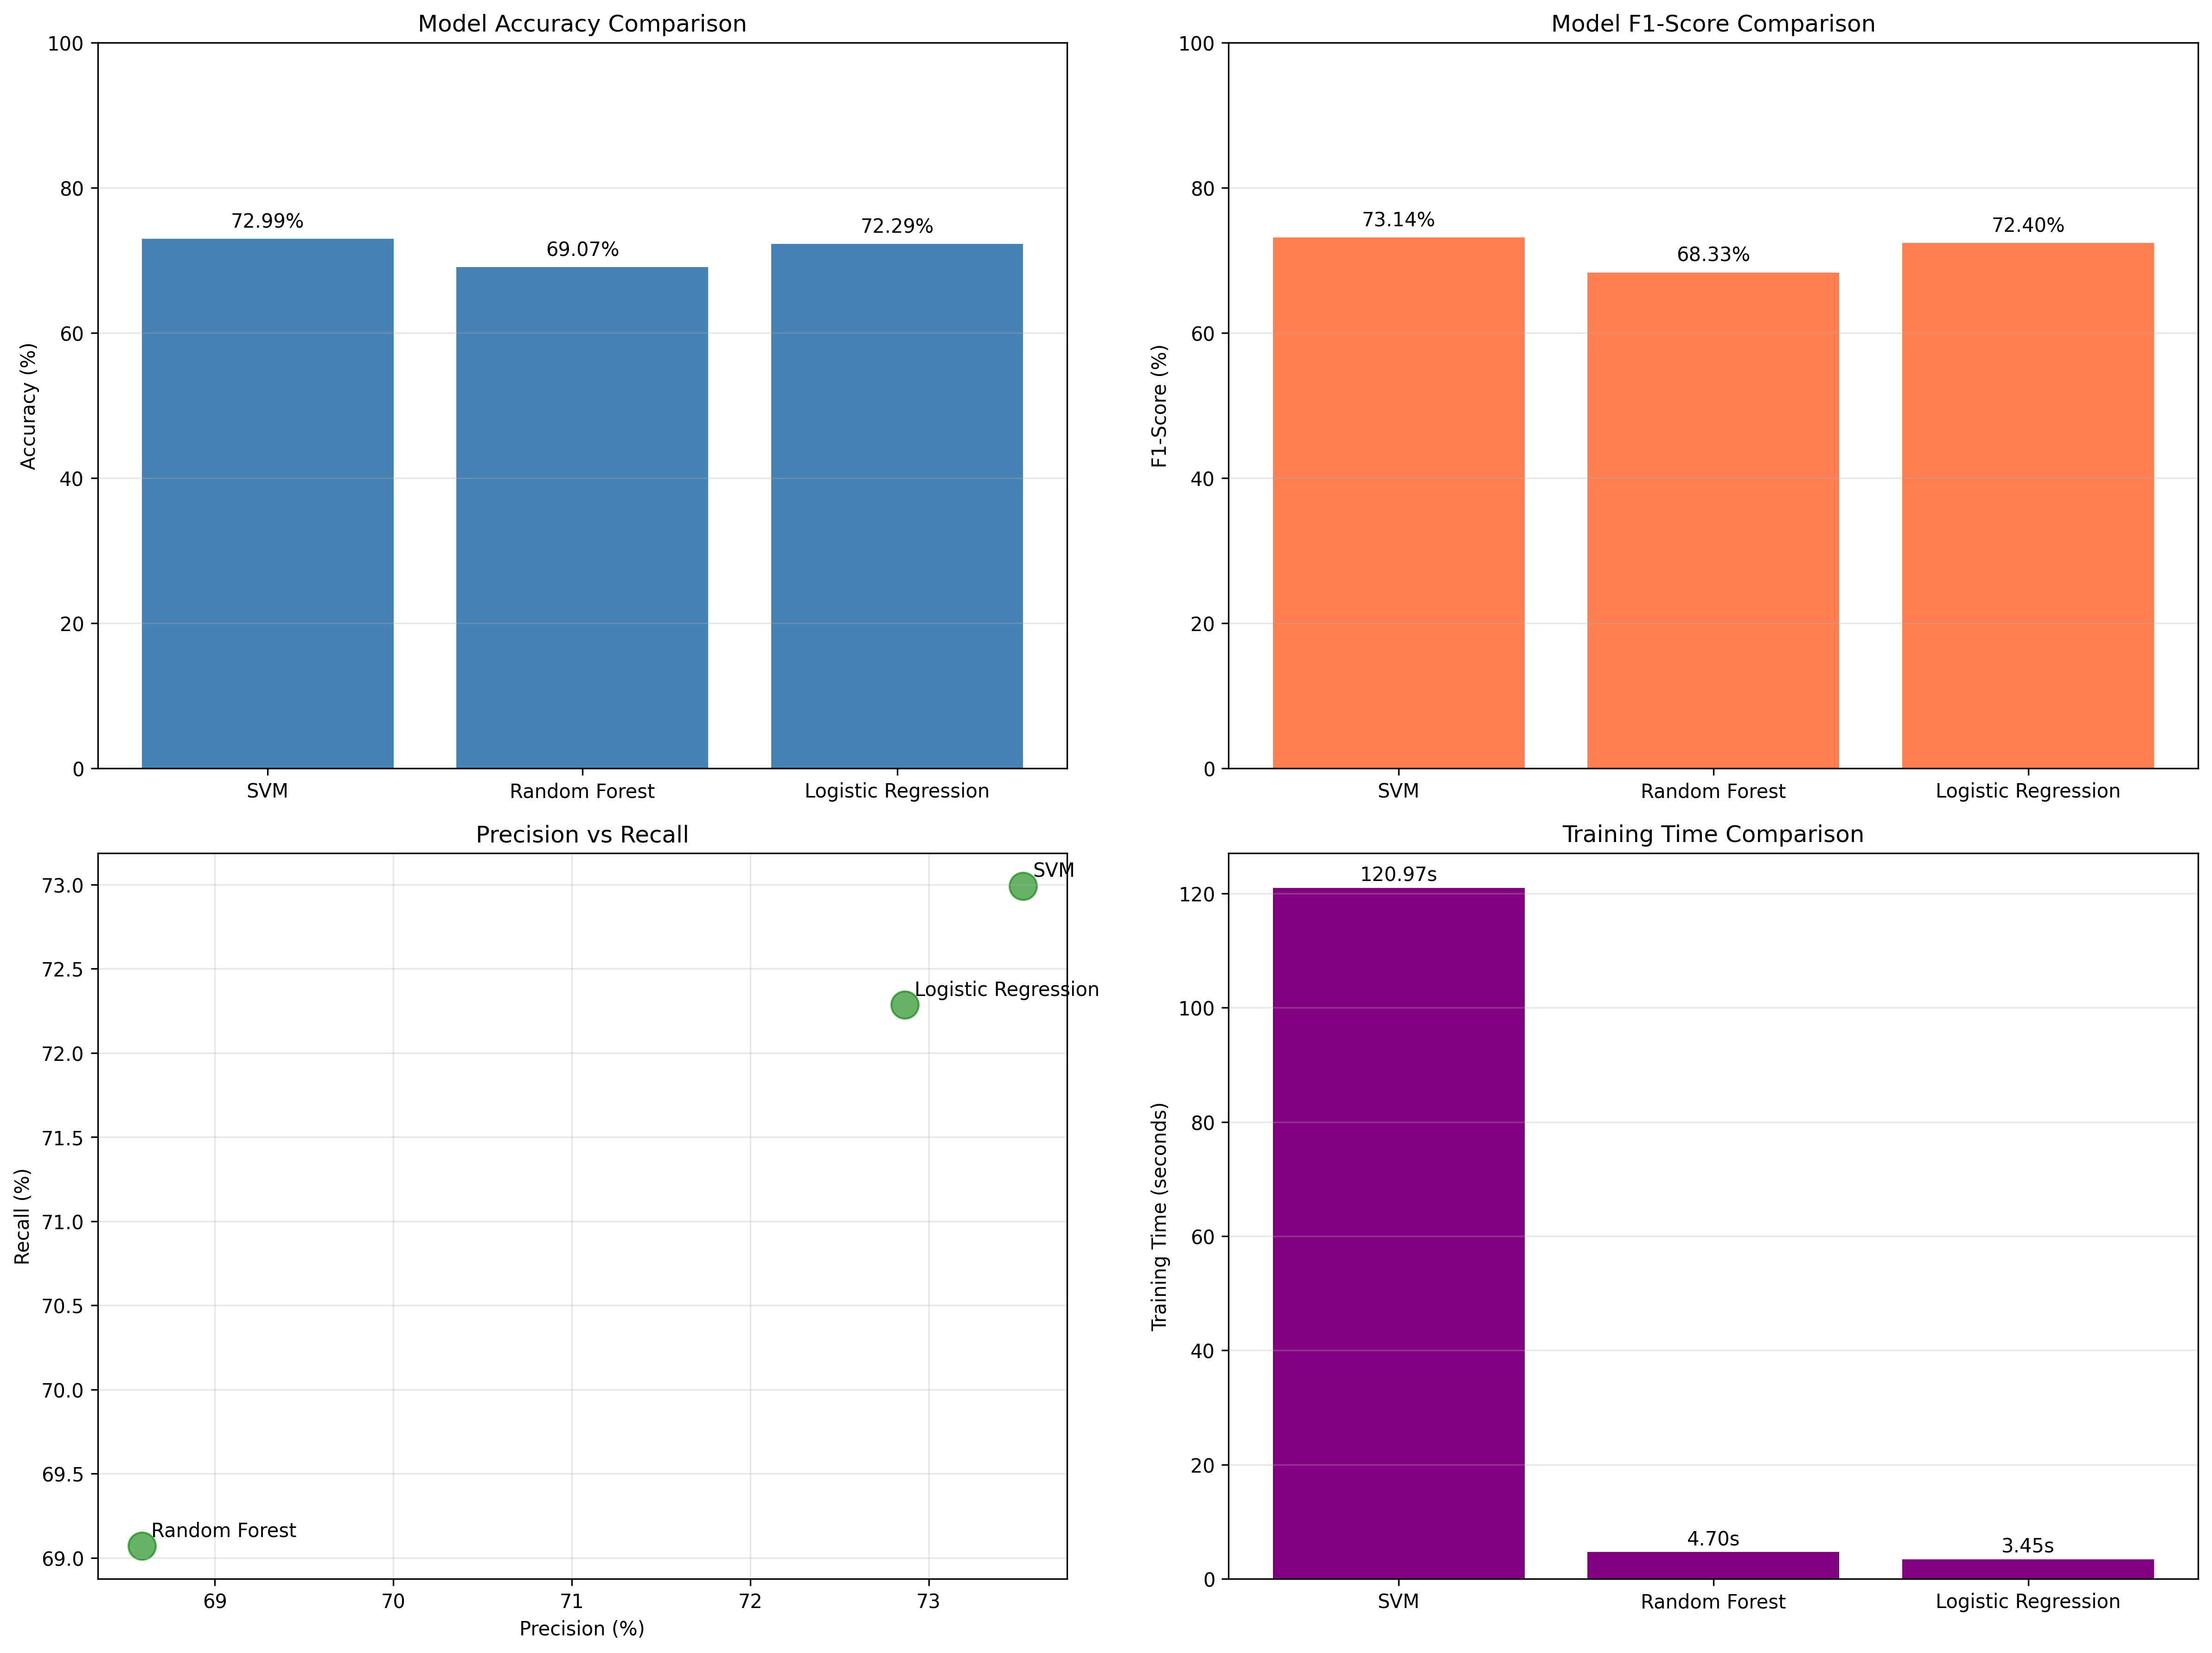

Source data for this figure (header and first rows):
Model, Accuracy, Precision, Recall, F1-Score, Training Time
SVM, 72.99, 73.53, 72.99, 73.14, 121
Random Forest, 69.07, 68.59, 69.07, 68.33, 4.701
Logistic Regression, 72.29, 72.87, 72.29, 72.4, 3.455
